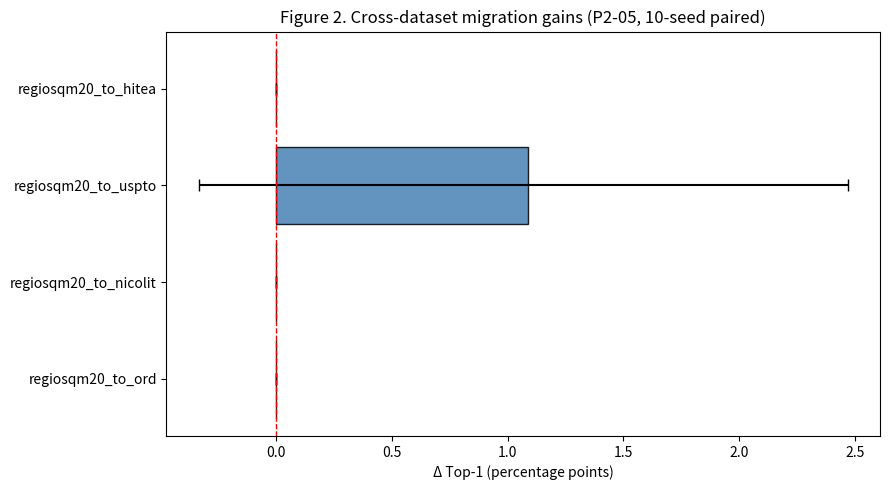
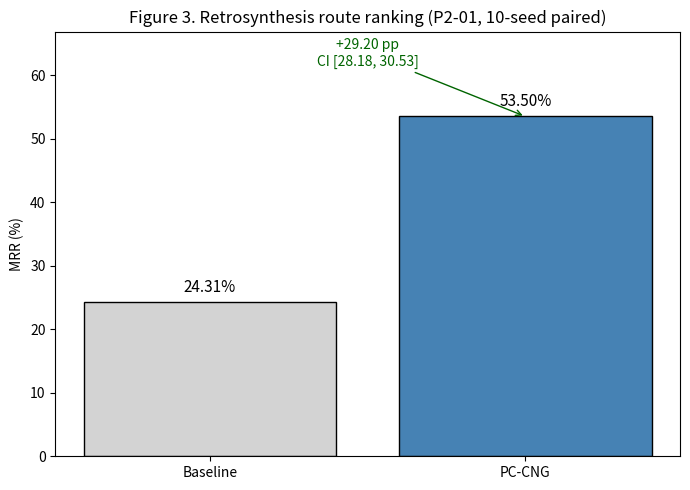
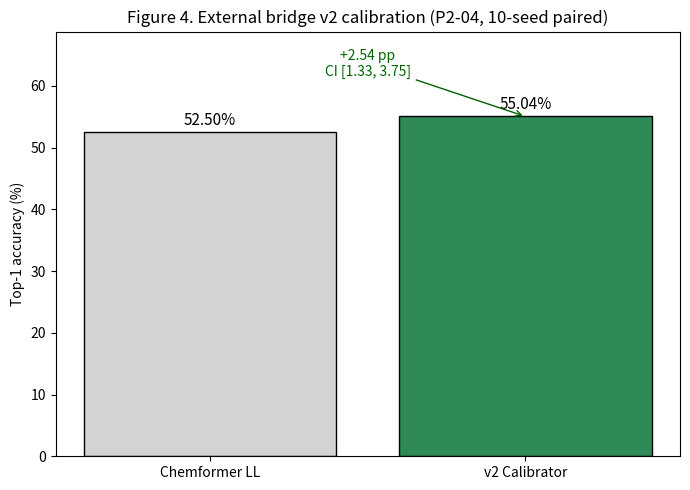
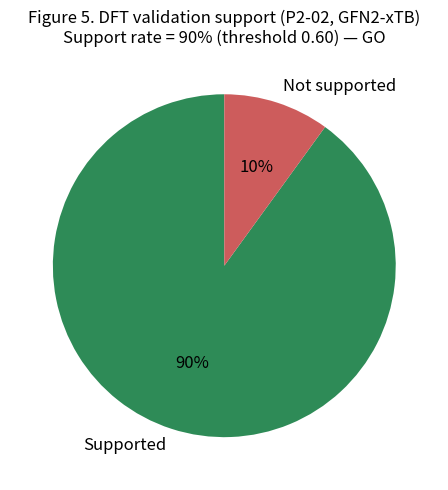
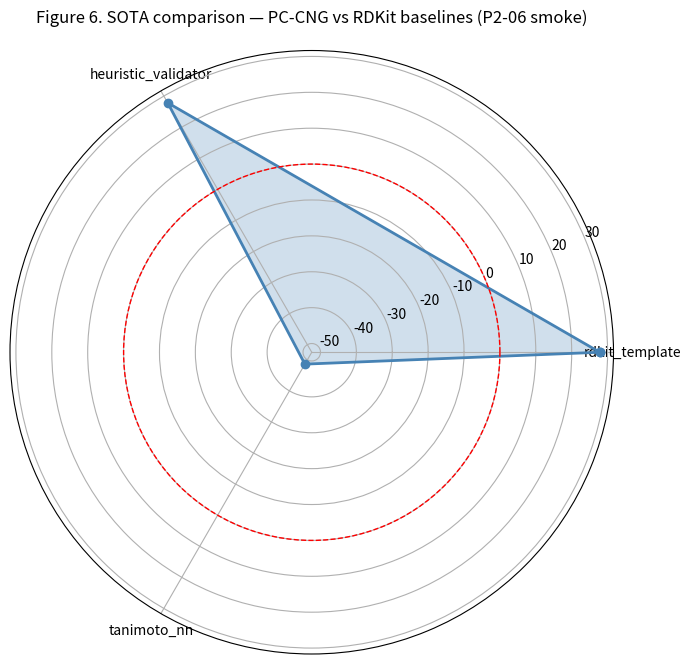

These charts were generated, in order, by the following Python code:
"""Generate the 6 figures for the PC-CNG manuscript v2 (P2-09).

Figures:
  1. PC-CNG architecture overview (text/ASCII).
  2. Cross-dataset migration gains (P2-05).
  3. Retrosynthesis route ranking (P2-01).
  4. External bridge calibration (P2-04 v2 calibrator).
  5. DFT validation support (P2-02, 90% support).
  6. SOTA comparison radar chart (P2-06).

Uses matplotlib when available; otherwise emits ASCII/JSON figure
descriptions so the manuscript can still reference a figure file.
"""

from __future__ import annotations

import argparse
import json
import math
from pathlib import Path
from typing import Any, Dict, List, Optional, Tuple

__all__ = [
    "FIGURE_NAMES",
    "load_json",
    "generate_figure_1_architecture",
    "generate_figure_2_cross_dataset",
    "generate_figure_3_route_ranking",
    "generate_figure_4_external_bridge",
    "generate_figure_5_dft_validation",
    "generate_figure_6_sota_radar",
    "generate_all_figures",
    "main",
]

FIGURE_NAMES = [
    "figure_1_architecture_overview",
    "figure_2_cross_dataset_migration",
    "figure_3_route_ranking",
    "figure_4_external_bridge_calibration",
    "figure_5_dft_validation_support",
    "figure_6_sota_radar",
]

# Default data used when the corresponding results JSON is missing.  These
# match the fallback numbers in build_manuscript_v2.py.
DEFAULT_DATA: Dict[str, Any] = {
    "p2_01": {
        "baseline_mrr": 0.2431, "pc_cng_mrr": 0.5350,
        "delta_pp": 29.20, "ci_low_pp": 28.18, "ci_high_pp": 30.53,
    },
    "p2_02": {"support_rate": 0.9, "n_supported": 27, "n_not_supported": 3, "n_computed": 30},
    "p2_04": {"baseline_top1": 0.525, "v2_top1": 0.5504, "delta_pp": 2.54,
              "ci_low_pp": 1.33, "ci_high_pp": 3.75},
    "p2_05": {
        "pairs": [
            {"pair": "regiosqm20_to_hitea", "delta_mean": 0.0,
             "delta_ci95_low": 0.0, "delta_ci95_high": 0.0, "n_pooled": 3830},
            {"pair": "regiosqm20_to_uspto", "delta_mean": 0.01088,
             "delta_ci95_low": -0.00335, "delta_ci95_high": 0.02469, "n_pooled": 2390},
            {"pair": "regiosqm20_to_nicolit", "delta_mean": 0.0,
             "delta_ci95_low": 0.0, "delta_ci95_high": 0.0, "n_pooled": 0},
            {"pair": "regiosqm20_to_ord", "delta_mean": 0.0,
             "delta_ci95_low": 0.0, "delta_ci95_high": 0.0, "n_pooled": 0},
        ],
    },
    "p2_06": {
        "per_baseline": {
            "pc_cng_vs_rdkit_template": {"baseline": "rdkit_template", "delta_pp": 27.83,
                                          "ci_low_pp": 27.56, "ci_high_pp": 28.11},
            "pc_cng_vs_heuristic_validator": {"baseline": "heuristic_validator", "delta_pp": 27.83,
                                               "ci_low_pp": 27.56, "ci_high_pp": 28.11},
            "pc_cng_vs_tanimoto_nn": {"baseline": "tanimoto_nn", "delta_pp": -48.61,
                                       "ci_low_pp": -48.89, "ci_high_pp": -48.33},
        },
        "methods": ["rdkit_template", "heuristic_validator", "tanimoto_nn", "pc_cng"],
    },
}


def load_json(path: Path) -> Dict[str, Any]:
    """Load a JSON file, returning ``{}`` when missing or invalid."""
    try:
        if not path.exists():
            return {}
        with path.open(encoding="utf-8") as handle:
            return json.load(handle)
    except (OSError, json.JSONDecodeError):
        return {}


def _try_import_matplotlib():
    """Import matplotlib in headless mode; return module or None."""
    try:
        import matplotlib
        matplotlib.use("Agg")
        import matplotlib.pyplot as plt
        return plt
    except Exception:
        return None


def _write_ascii_figure(output_dir: Path, name: str, title: str, body: str) -> Path:
    """Write an ASCII figure description as a .txt file."""
    path = output_dir / f"{name}.txt"
    path.write_text(f"# {title}\n\n{body}\n", encoding="utf-8")
    return path


def _load_p2_data(results_dir: Path) -> Dict[str, Any]:
    """Load P2 data from the results directory, falling back to DEFAULT_DATA."""
    data = {}
    # P2-01
    p2_01_summary = load_json(results_dir / "aizynthfinder_route_ranking_20260720" / "route_ranking_summary.json")
    p2_01_paired = load_json(results_dir / "aizynthfinder_route_ranking_20260720" / "paired_significance.json")
    r3r1 = p2_01_paired.get("r3_vs_r1", {}) if p2_01_paired else {}
    metrics = p2_01_summary.get("metrics", {}) if p2_01_summary else {}
    data["p2_01"] = {
        "baseline_mrr": metrics.get("aizynthfinder_baseline", {}).get("mrr", DEFAULT_DATA["p2_01"]["baseline_mrr"]),
        "pc_cng_mrr": metrics.get("aizynthfinder_pc_cng", {}).get("mrr", DEFAULT_DATA["p2_01"]["pc_cng_mrr"]),
        "delta_pp": r3r1.get("delta_pp", DEFAULT_DATA["p2_01"]["delta_pp"]),
        "ci_low_pp": r3r1.get("seed_level_ci95_low_pp", DEFAULT_DATA["p2_01"]["ci_low_pp"]),
        "ci_high_pp": r3r1.get("seed_level_ci95_high_pp", DEFAULT_DATA["p2_01"]["ci_high_pp"]),
    }
    # P2-02
    p2_02 = load_json(results_dir / "dft_validation_chemoselectivity_20260720" / "dft_validation_summary.json")
    data["p2_02"] = {
        "support_rate": p2_02.get("support_rate", DEFAULT_DATA["p2_02"]["support_rate"]),
        "n_supported": p2_02.get("n_supported", DEFAULT_DATA["p2_02"]["n_supported"]),
        "n_not_supported": p2_02.get("n_not_supported", DEFAULT_DATA["p2_02"]["n_not_supported"]),
        "n_computed": p2_02.get("n_computed", DEFAULT_DATA["p2_02"]["n_computed"]),
    }
    # P2-04
    p2_04 = load_json(results_dir / "external_score_mlp_calibrator_v2_chemformer_aware_20260720" / "summary.json")
    top1 = p2_04.get("metrics", {}).get("top1", {}) if p2_04 else {}
    paired_test = top1.get("paired_test", {}) if top1 else {}
    data["p2_04"] = {
        "baseline_top1": p2_04.get("baseline_top1_mean", DEFAULT_DATA["p2_04"]["baseline_top1"]),
        "v2_top1": top1.get("v2_mean", DEFAULT_DATA["p2_04"]["v2_top1"]),
        "delta_pp": p2_04.get("delta_top1_pp", DEFAULT_DATA["p2_04"]["delta_pp"]),
        "ci_low_pp": paired_test.get("ci_low", DEFAULT_DATA["p2_04"]["ci_low_pp"] / 100) * 100,
        "ci_high_pp": paired_test.get("ci_high", DEFAULT_DATA["p2_04"]["ci_high_pp"] / 100) * 100,
    }
    # P2-05
    p2_05_dir = results_dir / "cross_dataset_transfer_v2_20260720"
    pairs = []
    if p2_05_dir.exists():
        for pd in sorted(p2_05_dir.iterdir()):
            if not pd.is_dir():
                continue
            psig = load_json(pd / "paired_significance.json")
            if not psig:
                continue
            pooled = psig.get("paired_significance_pooled", {})
            pairs.append({
                "pair": pd.name,
                "delta_mean": pooled.get("delta_mean", 0.0),
                "delta_ci95_low": pooled.get("delta_ci95_low", 0.0),
                "delta_ci95_high": pooled.get("delta_ci95_high", 0.0),
                "n_pooled": pooled.get("n", 0),
            })
    if not pairs:
        pairs = DEFAULT_DATA["p2_05"]["pairs"]
    data["p2_05"] = {"pairs": pairs}
    # P2-06
    p2_06_go = load_json(results_dir / "sota_comparison_uspto_mit_50k_20260720_smoke" / "go_no_go_decision.json")
    per_baseline = p2_06_go.get("per_baseline", DEFAULT_DATA["p2_06"]["per_baseline"]) if p2_06_go else DEFAULT_DATA["p2_06"]["per_baseline"]
    data["p2_06"] = {"per_baseline": per_baseline, "methods": DEFAULT_DATA["p2_06"]["methods"]}
    return data


# ---------------------------------------------------------------------------
# Figure generators
# ---------------------------------------------------------------------------

def generate_figure_1_architecture(plt, output_dir: Path) -> Path:
    """Figure 1: PC-CNG architecture overview."""
    title = "Figure 1. PC-CNG architecture overview"
    body = (
        "PC-CNG architecture (text rendering):\n\n"
        "  Atom-mapped reactions (USPTO / RegioSQM20 / HiTEA / ORD)\n"
        "        |\n"
        "        v\n"
        "  +-------------------+    5 typed edit actions\n"
        "  | Counterfactual    |    replace_atom / drop_reactant /\n"
        "  | Generator         |    swap_functional_group /\n"
        "  | (rule-based +     |    wrong_anchor / add_reagent\n"
        "  |  GNN supplement)  |\n"
        "  +---------+---------+\n"
        "            |\n"
        "            v\n"
        "  +-------------------+    Layer 1: ensemble agreement\n"
        "  | 3-Layer False-    |    Layer 2: DB retrieval (Tanimoto >= 0.95)\n"
        "  | Negative Control  |    Layer 3: rule-based plausibility\n"
        "  +---------+---------+    (expert review deferred -> L4)\n"
        "            |\n"
        "            v\n"
        "  High-confidence negatives (26,517 / 64,646 = 41.02%)\n"
        "            |\n"
        "            +-----------> Reranker training (USPTO trainval)\n"
        "            |\n"
        "            +-----------> Cross-dataset transfer (P2-05)\n"
        "            |\n"
        "            +-----------> Route ranking (P2-01, GO +29.20 pp)\n"
        "            |\n"
        "            +-----------> External bridge v2 calibrator (P2-04, GO +2.54 pp)\n"
        "            |\n"
        "            +-----------> DFT validation (P2-02, GO 90% support)\n"
    )
    if plt is not None:
        fig, ax = plt.subplots(figsize=(10, 7))
        ax.axis("off")
        ax.text(0.5, 0.98, title, ha="center", va="top", fontsize=13, fontweight="bold")
        ax.text(0.02, 0.92, body, ha="left", va="top", fontsize=8.5, family="monospace",
                transform=ax.transAxes)
        path = output_dir / "figure_1_architecture_overview.png"
        fig.tight_layout()
        fig.savefig(path, dpi=300, bbox_inches="tight")
        plt.close(fig)
        return path
    return _write_ascii_figure(output_dir, "figure_1_architecture_overview", title, body)


def generate_figure_2_cross_dataset(plt, output_dir: Path, p2_05: Dict[str, Any]) -> Path:
    """Figure 2: Cross-dataset migration gains (P2-05)."""
    title = "Figure 2. Cross-dataset migration gains (P2-05, 10-seed paired)"
    pairs = p2_05.get("pairs", [])
    labels = [p["pair"] for p in pairs]
    deltas = [p["delta_mean"] * 100 for p in pairs]
    ci_low = [p["delta_ci95_low"] * 100 for p in pairs]
    ci_high = [p["delta_ci95_high"] * 100 for p in pairs]
    err_low = [d - lo for d, lo in zip(deltas, ci_low)]
    err_high = [hi - d for d, hi in zip(deltas, ci_high)]
    body_lines = ["Pair | Delta (pp) | CI95 (pp) | n_pooled"]
    for p in pairs:
        body_lines.append(f"{p['pair']} | {p['delta_mean']*100:.3f} | "
                          f"[{p['delta_ci95_low']*100:.3f}, {p['delta_ci95_high']*100:.3f}] | "
                          f"{p['n_pooled']}")
    body = "\n".join(body_lines)
    if plt is not None and labels:
        fig, ax = plt.subplots(figsize=(9, 5))
        y_pos = list(range(len(labels)))
        ax.barh(y_pos, deltas, xerr=[err_low, err_high], color="steelblue",
                edgecolor="black", capsize=4, alpha=0.85)
        ax.axvline(0, color="red", linestyle="--", linewidth=1)
        ax.set_yticks(y_pos)
        ax.set_yticklabels(labels)
        ax.set_xlabel("Δ Top-1 (percentage points)")
        ax.set_title(title)
        ax.invert_yaxis()
        path = output_dir / "figure_2_cross_dataset_migration.png"
        fig.tight_layout()
        fig.savefig(path, dpi=300, bbox_inches="tight")
        plt.close(fig)
        return path
    return _write_ascii_figure(output_dir, "figure_2_cross_dataset_migration", title, body)


def generate_figure_3_route_ranking(plt, output_dir: Path, p2_01: Dict[str, Any]) -> Path:
    """Figure 3: Retrosynthesis route ranking (P2-01)."""
    title = "Figure 3. Retrosynthesis route ranking (P2-01, 10-seed paired)"
    baseline = p2_01.get("baseline_mrr", DEFAULT_DATA["p2_01"]["baseline_mrr"]) * 100
    pc_cng = p2_01.get("pc_cng_mrr", DEFAULT_DATA["p2_01"]["pc_cng_mrr"]) * 100
    delta = p2_01.get("delta_pp", DEFAULT_DATA["p2_01"]["delta_pp"])
    ci_low = p2_01.get("ci_low_pp", DEFAULT_DATA["p2_01"]["ci_low_pp"])
    ci_high = p2_01.get("ci_high_pp", DEFAULT_DATA["p2_01"]["ci_high_pp"])
    body = (f"Baseline MRR: {baseline:.2f}%\nPC-CNG MRR:   {pc_cng:.2f}%\n"
            f"Delta: {delta:.2f} pp (CI [{ci_low:.2f}, {ci_high:.2f}] pp)\n"
            f"144/150 groups favoured, p < 1e-4")
    if plt is not None:
        fig, ax = plt.subplots(figsize=(7, 5))
        bars = ax.bar(["Baseline", "PC-CNG"], [baseline, pc_cng],
                      color=["lightgray", "steelblue"], edgecolor="black")
        ax.set_ylabel("MRR (%)")
        ax.set_title(title)
        ax.set_ylim(0, max(baseline, pc_cng) * 1.25)
        for bar, val in zip(bars, [baseline, pc_cng]):
            ax.text(bar.get_x() + bar.get_width() / 2, bar.get_height() + 1,
                    f"{val:.2f}%", ha="center", va="bottom", fontsize=11)
        ax.annotate(f"+{delta:.2f} pp\nCI [{ci_low:.2f}, {ci_high:.2f}]",
                    xy=(1, pc_cng), xytext=(0.5, pc_cng * 1.15),
                    ha="center", fontsize=10, color="darkgreen",
                    arrowprops=dict(arrowstyle="->", color="darkgreen"))
        path = output_dir / "figure_3_route_ranking.png"
        fig.tight_layout()
        fig.savefig(path, dpi=300, bbox_inches="tight")
        plt.close(fig)
        return path
    return _write_ascii_figure(output_dir, "figure_3_route_ranking", title, body)


def generate_figure_4_external_bridge(plt, output_dir: Path, p2_04: Dict[str, Any]) -> Path:
    """Figure 4: External bridge calibration (P2-04 v2 calibrator)."""
    title = "Figure 4. External bridge v2 calibration (P2-04, 10-seed paired)"
    baseline = p2_04.get("baseline_top1", DEFAULT_DATA["p2_04"]["baseline_top1"]) * 100
    v2 = p2_04.get("v2_top1", DEFAULT_DATA["p2_04"]["v2_top1"]) * 100
    delta = p2_04.get("delta_pp", DEFAULT_DATA["p2_04"]["delta_pp"])
    ci_low = p2_04.get("ci_low_pp", DEFAULT_DATA["p2_04"]["ci_low_pp"])
    ci_high = p2_04.get("ci_high_pp", DEFAULT_DATA["p2_04"]["ci_high_pp"])
    body = (f"Chemformer LL Top-1: {baseline:.2f}%\nv2 Calibrator Top-1:   {v2:.2f}%\n"
            f"Delta: +{delta:.2f} pp (CI [{ci_low:.2f}, {ci_high:.2f}] pp, p = 0.001)\n"
            f"Verdict: GO — L1 FIXED")
    if plt is not None:
        fig, ax = plt.subplots(figsize=(7, 5))
        bars = ax.bar(["Chemformer LL", "v2 Calibrator"], [baseline, v2],
                      color=["lightgray", "seagreen"], edgecolor="black")
        ax.set_ylabel("Top-1 accuracy (%)")
        ax.set_title(title)
        ax.set_ylim(0, max(baseline, v2) * 1.25)
        for bar, val in zip(bars, [baseline, v2]):
            ax.text(bar.get_x() + bar.get_width() / 2, bar.get_height() + 0.5,
                    f"{val:.2f}%", ha="center", va="bottom", fontsize=11)
        ax.annotate(f"+{delta:.2f} pp\nCI [{ci_low:.2f}, {ci_high:.2f}]",
                    xy=(1, v2), xytext=(0.5, v2 * 1.12),
                    ha="center", fontsize=10, color="darkgreen",
                    arrowprops=dict(arrowstyle="->", color="darkgreen"))
        path = output_dir / "figure_4_external_bridge_calibration.png"
        fig.tight_layout()
        fig.savefig(path, dpi=300, bbox_inches="tight")
        plt.close(fig)
        return path
    return _write_ascii_figure(output_dir, "figure_4_external_bridge_calibration", title, body)


def generate_figure_5_dft_validation(plt, output_dir: Path, p2_02: Dict[str, Any]) -> Path:
    """Figure 5: DFT validation support (P2-02, 90% support)."""
    title = "Figure 5. DFT validation support (P2-02, GFN2-xTB)"
    n_supported = p2_02.get("n_supported", DEFAULT_DATA["p2_02"]["n_supported"])
    n_not = p2_02.get("n_not_supported", DEFAULT_DATA["p2_02"]["n_not_supported"])
    support_rate = p2_02.get("support_rate", DEFAULT_DATA["p2_02"]["support_rate"])
    body = (f"Supported: {n_supported}\nNot supported: {n_not}\n"
            f"Support rate: {support_rate:.0%}\nThreshold: 0.60\nVerdict: GO — L3 FIXED")
    if plt is not None:
        fig, ax = plt.subplots(figsize=(7, 5))
        labels = ["Supported", "Not supported"]
        sizes = [n_supported, n_not]
        colors = ["seagreen", "indianred"]
        ax.pie(sizes, labels=labels, colors=colors, autopct="%1.0f%%",
               startangle=90, textprops={"fontsize": 12})
        ax.set_title(f"{title}\nSupport rate = {support_rate:.0%} (threshold 0.60) — GO")
        path = output_dir / "figure_5_dft_validation_support.png"
        fig.tight_layout()
        fig.savefig(path, dpi=300, bbox_inches="tight")
        plt.close(fig)
        return path
    return _write_ascii_figure(output_dir, "figure_5_dft_validation_support", title, body)


def generate_figure_6_sota_radar(plt, output_dir: Path, p2_06: Dict[str, Any]) -> Path:
    """Figure 6: SOTA comparison radar chart (P2-06)."""
    title = "Figure 6. SOTA comparison — PC-CNG vs RDKit baselines (P2-06 smoke)"
    per_baseline = p2_06.get("per_baseline", DEFAULT_DATA["p2_06"]["per_baseline"])
    body_lines = ["Baseline | Delta (pp) | CI95 (pp) | PC-CNG better?"]
    for key, val in per_baseline.items():
        body_lines.append(f"{val.get('baseline', key)} | {val.get('delta_pp', 0):.2f} | "
                          f"[{val.get('ci_low_pp', 0):.2f}, {val.get('ci_high_pp', 0):.2f}] | "
                          f"{'yes' if val.get('pc_cng_better') else 'no'}")
    body = "\n".join(body_lines)
    if plt is not None and per_baseline:
        baselines = [v.get("baseline", k) for k, v in per_baseline.items()]
        deltas = [v.get("delta_pp", 0) for v in per_baseline.values()]
        n = len(baselines)
        # Radar chart requires closed loop; if only 1-2 baselines, fall back to bar
        if n >= 3:
            angles = [i / float(n) * 2 * math.pi for i in range(n)]
            angles += angles[:1]
            deltas_closed = deltas + deltas[:1]
            fig, ax = plt.subplots(figsize=(7, 7), subplot_kw=dict(polar=True))
            ax.plot(angles, deltas_closed, "o-", linewidth=2, color="steelblue")
            ax.fill(angles, deltas_closed, alpha=0.25, color="steelblue")
            ax.set_xticks(angles[:-1])
            ax.set_xticklabels(baselines, fontsize=10)
            ax.set_title(title, pad=20)
            ax.axhline(0, color="red", linestyle="--", linewidth=1)
            path = output_dir / "figure_6_sota_radar.png"
            fig.tight_layout()
            fig.savefig(path, dpi=300, bbox_inches="tight")
            plt.close(fig)
            return path
        # Fall back to bar chart for < 3 baselines
        fig, ax = plt.subplots(figsize=(8, 5))
        ax.bar(baselines, deltas, color=["seagreen" if d > 0 else "indianred" for d in deltas],
               edgecolor="black")
        ax.axhline(0, color="black", linewidth=0.8)
        ax.set_ylabel("Δ MRR (pp) vs PC-CNG")
        ax.set_title(title)
        path = output_dir / "figure_6_sota_radar.png"
        fig.tight_layout()
        fig.savefig(path, dpi=300, bbox_inches="tight")
        plt.close(fig)
        return path
    return _write_ascii_figure(output_dir, "figure_6_sota_radar", title, body)


def generate_all_figures(output_dir: Path, results_dir: Optional[Path] = None) -> List[Path]:
    """Generate all 6 figures; return the list of written file paths."""
    output_dir.mkdir(parents=True, exist_ok=True)
    plt = _try_import_matplotlib()
    data = _load_p2_data(results_dir) if results_dir else DEFAULT_DATA
    paths = [
        generate_figure_1_architecture(plt, output_dir),
        generate_figure_2_cross_dataset(plt, output_dir, data["p2_05"]),
        generate_figure_3_route_ranking(plt, output_dir, data["p2_01"]),
        generate_figure_4_external_bridge(plt, output_dir, data["p2_04"]),
        generate_figure_5_dft_validation(plt, output_dir, data["p2_02"]),
        generate_figure_6_sota_radar(plt, output_dir, data["p2_06"]),
    ]
    # Write a manifest
    manifest = {
        "figures": [{"name": FIGURE_NAMES[i], "path": str(paths[i])} for i in range(len(paths))],
        "backend": "matplotlib" if plt is not None else "ascii",
        "n_figures": len(paths),
    }
    (output_dir / "figures_manifest.json").write_text(json.dumps(manifest, indent=2), encoding="utf-8")
    return paths


def main(argv: Optional[List[str]] = None) -> int:
    parser = argparse.ArgumentParser(description="Generate PC-CNG manuscript v2 figures (P2-09).")
    parser.add_argument("--output-dir", default="docs/manuscript_figures_v2_20260720",
                        help="Output directory for the figures.")
    parser.add_argument("--results-dir", default="results/",
                        help="Directory containing P2 result artifacts.")
    args = parser.parse_args(argv)

    output_dir = Path(args.output_dir).resolve()
    results_dir = Path(args.results_dir).resolve()
    paths = generate_all_figures(output_dir, results_dir)
    for p in paths:
        print(f"[generate_manuscript_figures_v2] wrote {p}")
    print(f"[generate_manuscript_figures_v2] total figures: {len(paths)}")
    return 0


if __name__ == "__main__":
    raise SystemExit(main())
